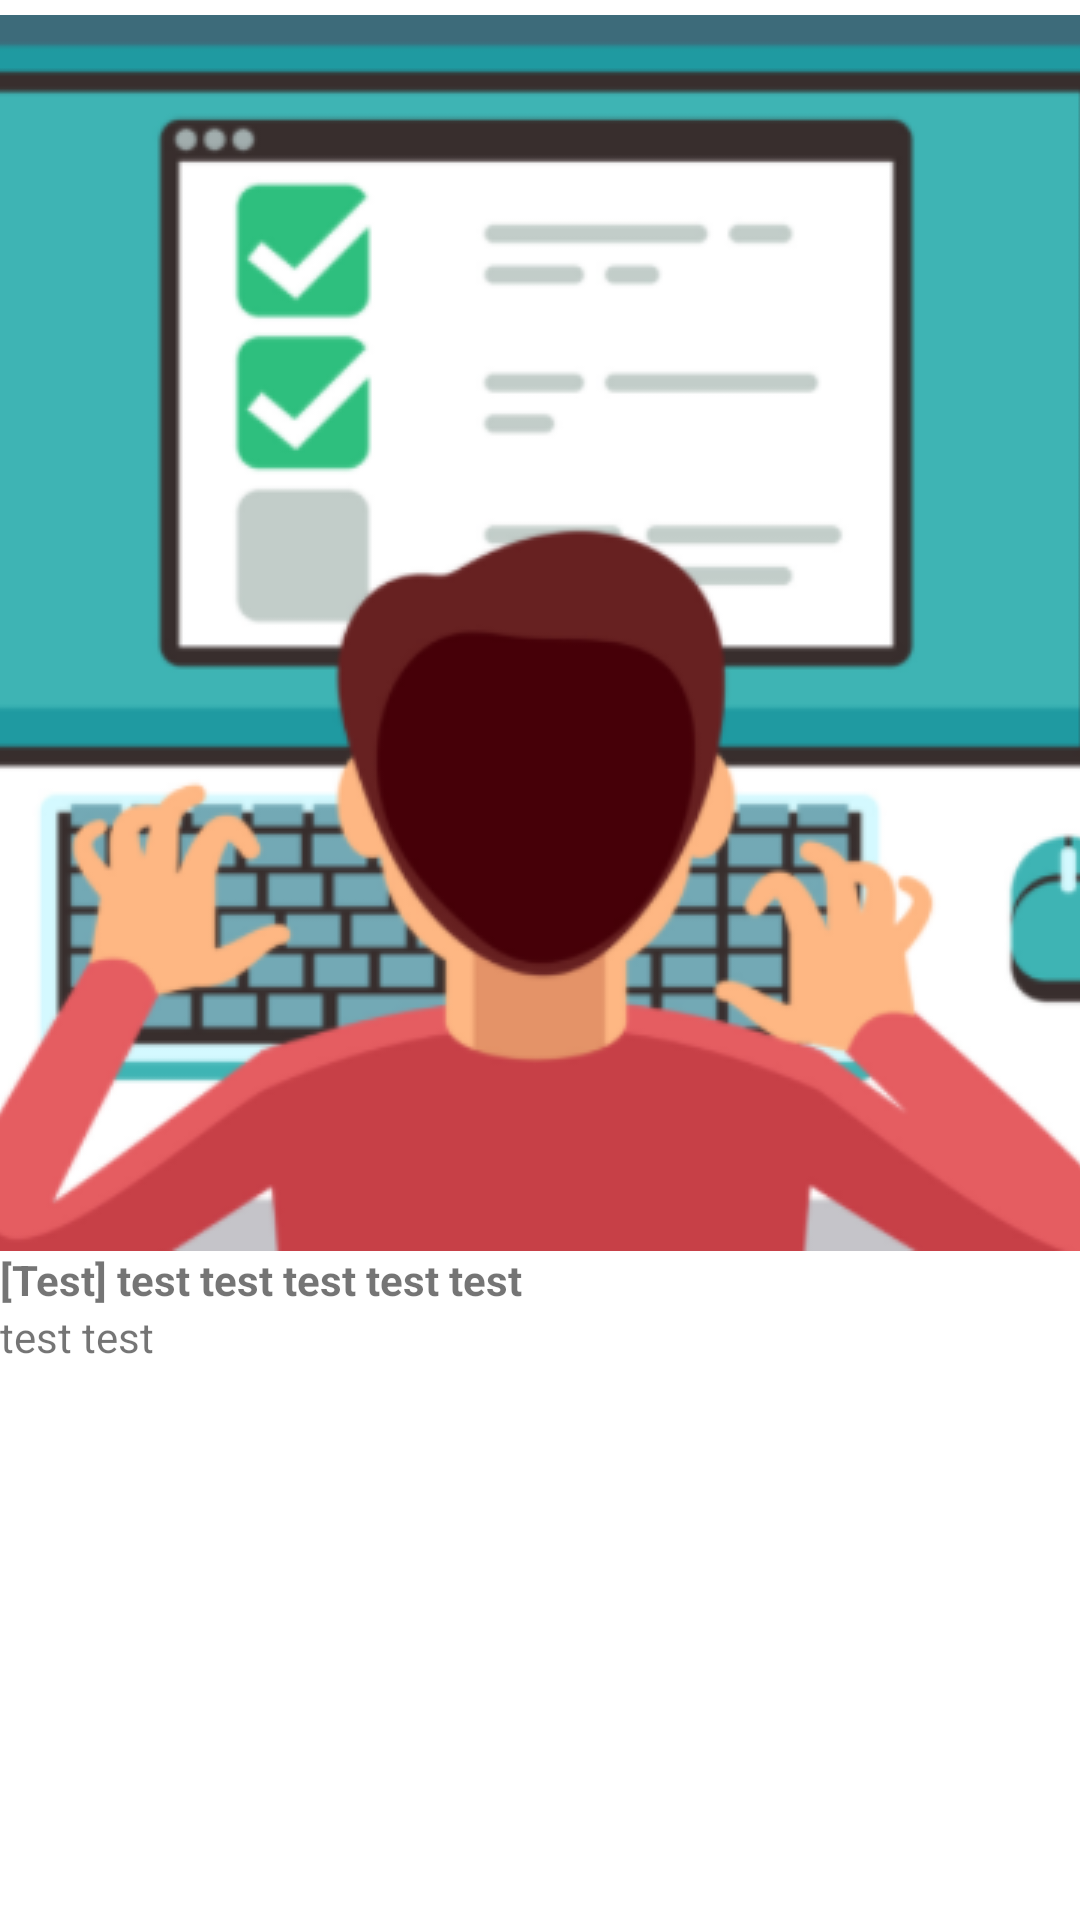

Here is an Android app screen rendered from its layout file. Give the layout XML and the strings, colors and styles it references.
<!-- AndroidManifest.xml: application theme Theme.BottomSheet2 -->
<!-- res/layout/bottom_sheet_scrollview_item.xml -->
<?xml version="1.0" encoding="utf-8"?>
<androidx.constraintlayout.widget.ConstraintLayout
    xmlns:android="http://schemas.android.com/apk/res/android"
    xmlns:tools="http://schemas.android.com/tools"
    xmlns:app="http://schemas.android.com/apk/res-auto"
    android:layout_width="match_parent"
    android:layout_height="wrap_content"
    android:paddingTop="5dp"
    android:paddingBottom="5dp">

    <ImageView
        android:id="@+id/itemVideoView"
        android:layout_width="wrap_content"
        android:layout_height="wrap_content"
        android:src="@drawable/video_img"
        android:scaleType="center"
        app:layout_constraintLeft_toLeftOf="parent"
        tools:ignore="MissingConstraints" />

    <LinearLayout
        android:layout_width="match_parent"
        android:layout_height="wrap_content"
        tools:ignore="MissingConstraints"
        app:layout_constraintTop_toBottomOf="@+id/itemVideoView">

        <ImageView
            android:layout_width="wrap_content"
            android:layout_height="wrap_content"
            android:src="@android:drawable/sym_def_app_icon"
            tools:ignore="MissingConstraints" />

        <LinearLayout
            android:layout_width="match_parent"
            android:layout_height="wrap_content"
            android:orientation="vertical"
            android:layout_gravity="center|left">

            <TextView
                android:id="@+id/title"
                android:layout_width="wrap_content"
                android:layout_height="wrap_content"
                android:text="[Test] test test test test test"
                android:textStyle="bold"/>

            <TextView
                android:id="@+id/caption"
                android:layout_width="wrap_content"
                android:layout_height="wrap_content"
                android:text="test test"/>

        </LinearLayout>

    </LinearLayout>


</androidx.constraintlayout.widget.ConstraintLayout>
<!-- resources referenced by this layout -->
<resources>
  <!-- drawable video_img: png bitmap (drawable, 60991 bytes) -->
  <style name="Theme.BottomSheet2" parent="Theme.MaterialComponents.DayNight.DarkActionBar">
          
          <item name="colorPrimary">@color/purple_500</item>
          <item name="colorPrimaryVariant">@color/purple_700</item>
          <item name="colorOnPrimary">@color/white</item>
          
          <item name="colorSecondary">@color/teal_200</item>
          <item name="colorSecondaryVariant">@color/teal_700</item>
          <item name="colorOnSecondary">@color/black</item>
          
          <item name="android:statusBarColor" tools:targetApi="l">?attr/colorPrimaryVariant</item>
          
      </style>
  <!-- not gathered from this repository: default colours our renderer supplied (Android Studio template values) -->
  <color name="purple_500">#FF6200EE</color>
  <color name="purple_700">#FF3700B3</color>
  <color name="teal_200">#FF03DAC5</color>
  <color name="teal_700">#FF018786</color>
  <color name="black">#FF000000</color>
  <color name="white">#FFFFFFFF</color>
</resources>
